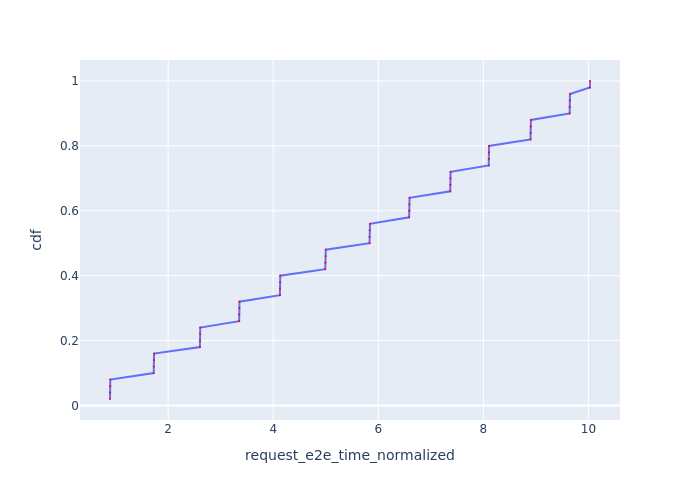

Data behind this chart, as committed beside it:
Request Id, request_e2e_time_normalized, cdf
0_0, 0.8931, 0.02
0_1, 0.8951, 0.04
0_2, 0.8972, 0.06
0_3, 0.8992, 0.08
0_4, 1.724, 0.1
0_5, 1.727, 0.12
0_6, 1.73, 0.14
0_7, 1.732, 0.16
0_8, 2.605, 0.18
0_9, 2.607, 0.2
0_10, 2.609, 0.22
0_11, 2.611, 0.24
0_12, 3.352, 0.26
0_13, 3.354, 0.28
0_14, 3.356, 0.3
0_15, 3.358, 0.32
0_16, 4.127, 0.34
0_17, 4.13, 0.36
0_18, 4.132, 0.38
0_19, 4.134, 0.4
0_20, 4.99, 0.42
0_21, 4.994, 0.44
0_22, 4.997, 0.46
0_23, 5.001, 0.48
0_24, 5.833, 0.5
0_25, 5.836, 0.52
0_26, 5.839, 0.54
0_27, 5.841, 0.56
0_28, 6.587, 0.58
0_29, 6.59, 0.6
0_30, 6.593, 0.62
0_31, 6.595, 0.64
0_32, 7.369, 0.66
0_33, 7.371, 0.68
0_34, 7.373, 0.7
0_35, 7.375, 0.72
0_36, 8.102, 0.74
0_37, 8.104, 0.76
0_38, 8.106, 0.78
0_39, 8.108, 0.8
0_40, 8.897, 0.82
0_41, 8.9, 0.84
0_42, 8.903, 0.86
0_43, 8.905, 0.88
0_44, 9.642, 0.9
0_45, 9.644, 0.92
0_46, 9.646, 0.94
0_47, 9.648, 0.96
0_48, 10.03, 0.98
0_49, 10.03, 1.0
